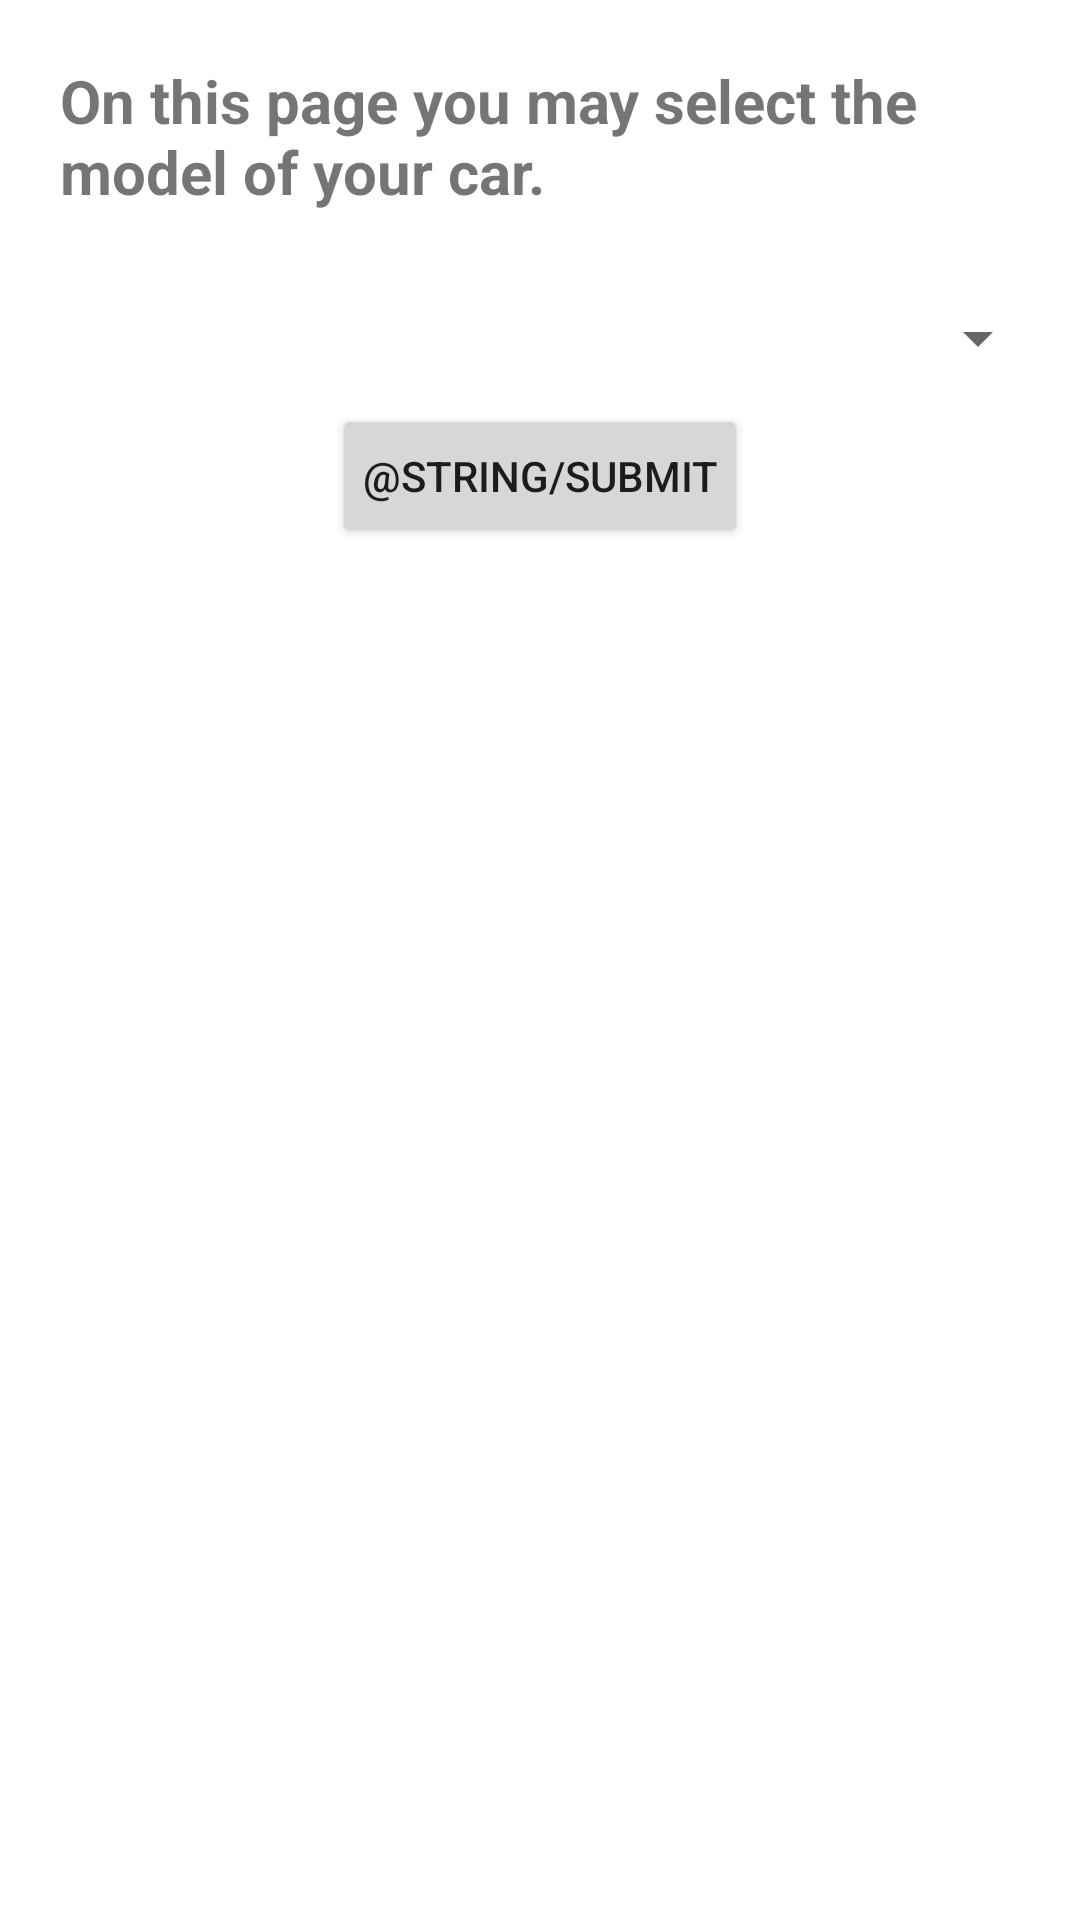

Reconstruct the res/layout file that produces this screen, plus the resources it refers to.
<!-- AndroidManifest.xml: application theme Theme.Project -->
<!-- res/layout/activity_model.xml -->
<?xml version="1.0" encoding="utf-8"?>
<LinearLayout xmlns:android="http://schemas.android.com/apk/res/android"
    xmlns:app="http://schemas.android.com/apk/res-auto"
    xmlns:tools="http://schemas.android.com/tools"
    android:layout_width="match_parent"
    android:layout_height="match_parent"
    android:orientation="vertical"
    tools:context=".Model">

    <TextView
        android:id="@+id/modelTV"
        android:layout_width="wrap_content"
        android:layout_height="wrap_content"
        android:text="@string/modelIntro"
        android:padding="10sp"
        android:textStyle="bold"
        android:textSize="20dp"
        android:layout_margin="10sp"/>

    <Spinner
        android:id="@+id/modelSpinner"
        android:layout_width="match_parent"
        android:layout_height="wrap_content"
        android:padding="10sp"
        android:layout_margin="10sp"
        />

    <Button
        android:id="@+id/modelButton"
        android:layout_width="wrap_content"
        android:layout_height="wrap_content"
        android:text="@string/submit"
        android:onClick="OnClick"
        android:padding="10sp"
        android:layout_gravity="center"/>
</LinearLayout>
<!-- resources referenced by this layout -->
<resources>
  <string name="modelIntro"> On this page you may select the model of your car. </string>
      //output
  <style name="Theme.Project" parent="Theme.MaterialComponents.DayNight.DarkActionBar">
          
          <item name="colorPrimary">@color/cyan</item>
          <item name="colorPrimaryVariant">@color/purple_700</item>
          <item name="colorOnPrimary">@color/white</item>
          
          <item name="colorSecondary">@color/teal_200</item>
          <item name="colorSecondaryVariant">@color/teal_700</item>
          <item name="colorOnSecondary">@color/black</item>
          
          <item name="android:statusBarColor" tools:targetApi="l">?attr/colorPrimaryVariant</item>
          
      </style>
  <color name="cyan">#00A3A3</color>
  <color name="purple_700">#FF3700B3</color>
  <color name="white">#FFFFFFFF</color>
  <color name="teal_200">#FF03DAC5</color>
  <color name="teal_700">#FF018786</color>
  <color name="black">#FF000000</color>
</resources>
